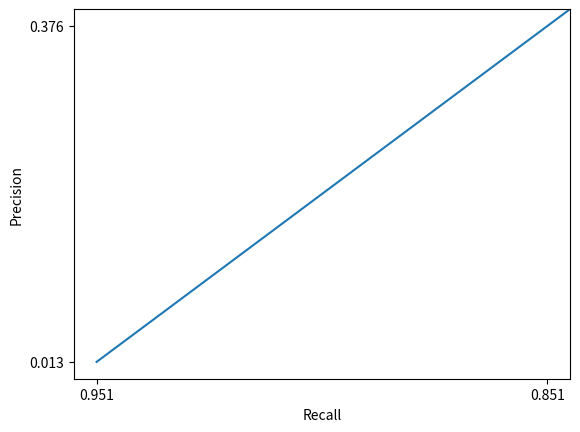

Source code (Python):
import csv
import numpy as np
NoneType = type(None)
import matplotlib.pyplot as plt
# You can copy this code to your personal pipeline project or execute it here.
def plot_data(csv_file_path: str):
    # load data
    results = []
    with open(csv_file_path) as result_csv:
        csv_reader = csv.reader(result_csv, delimiter=',')
        next(csv_reader)
        for row in csv_reader:
            results.append(row)
        # The problem was some empty arrays of results and I made an auxiliary variable (results1)
        results1 = []
        # This loop put non empty arrayes inside results1
        for i in results:
            if i != []:
                results1.append(i)
        # Finally, replace result1 to result
        results=results1
        results = np.stack(results)
    # plot precision-recall curve
    plt.plot(results[:, 1], results[:, 0])
    plt.ylim([-0.05, 1.05])
    plt.xlim([-0.05, 1.05])
    plt.xlabel('Recall')
    plt.ylabel('Precision')
    plt.show()
f = open("data_file.csv", "w")
w = csv.writer(f)
_ = w.writerow(["precision", "recall"])
w.writerows([[0.013,0.951],
             [0.376,0.851],
             [0.441,0.839],
             [0.570,0.758],
             [0.635,0.674],
             [0.721,0.604],
             [0.837,0.531],
             [0.860,0.453],
             [0.962,0.348],
             [0.982,0.273],
             [1.0,0.0]])
f.close()
plot_data('data_file.csv')
